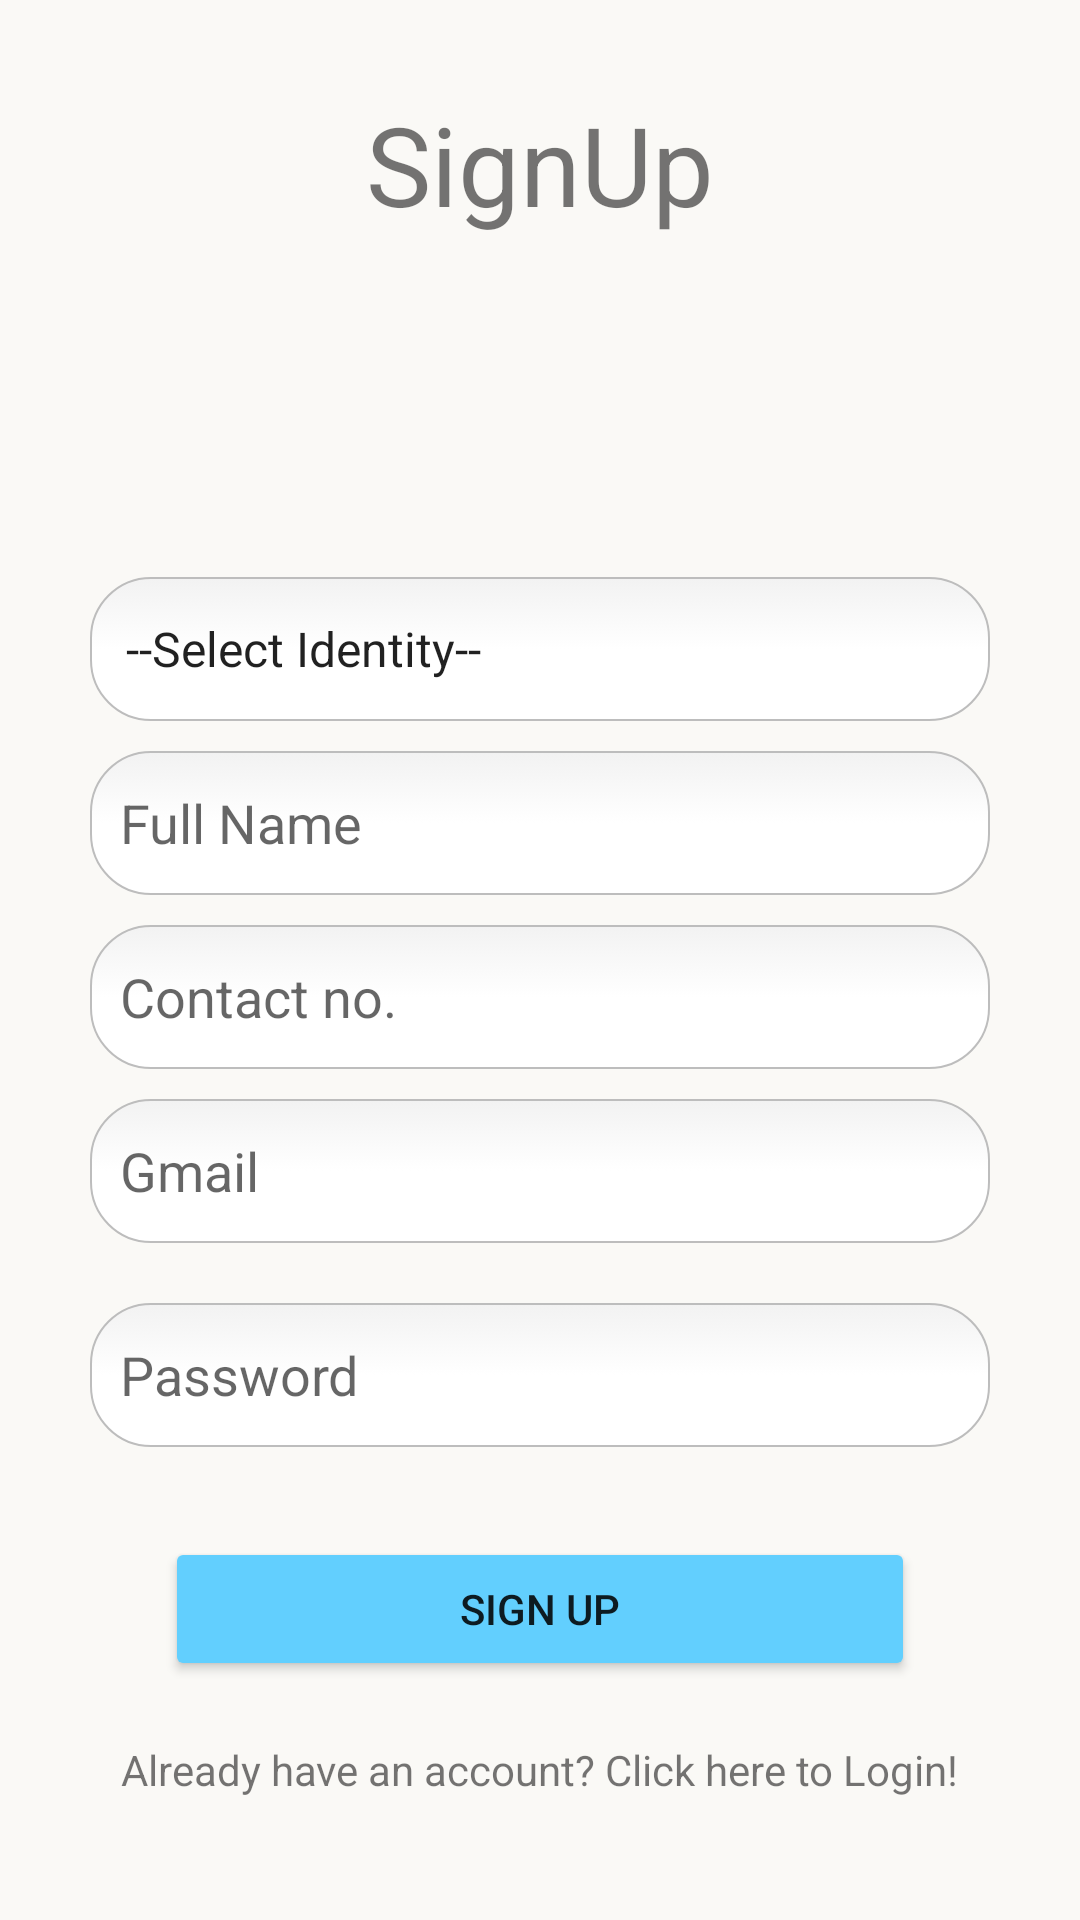

Reconstruct the res/layout file that produces this screen, plus the resources it refers to.
<!-- AndroidManifest.xml: application theme Theme.CampusConnectApp -->
<!-- res/layout/activity_signup.xml -->
<?xml version="1.0" encoding="utf-8"?>
<RelativeLayout xmlns:android="http://schemas.android.com/apk/res/android"
    xmlns:app="http://schemas.android.com/apk/res-auto"
    xmlns:tools="http://schemas.android.com/tools"
    android:layout_width="match_parent"
    android:layout_height="match_parent"
    android:background="#FAF9F6"
    tools:context=".SignupActivity">



    <TextView
        android:id="@+id/heading_signup"
        android:layout_width="wrap_content"
        android:layout_height="wrap_content"
        android:text="SignUp"
        android:textSize="110px"
        android:layout_marginTop="30dp"
        android:layout_centerHorizontal="true"/>
    <ImageView
        android:id="@+id/icon_signup"
        android:layout_width="250px"
        android:layout_height="250px"
        android:layout_marginTop="10dp"
        android:layout_below="@+id/heading_signup"
        android:layout_centerHorizontal="true"
        android:src="@drawable/baseline_account_circle_24" />
    <ScrollView
        android:layout_below="@id/icon_signup"
        android:layout_width="match_parent"
        android:layout_height="match_parent">

        <LinearLayout
            android:layout_width="match_parent"
            android:layout_height="wrap_content"
            android:layout_centerInParent="true"
            android:gravity="right"
            android:orientation="vertical">


            <Spinner
                android:id="@+id/identity_spinner"
                android:layout_width="match_parent"
                android:layout_height="48dp"
                android:layout_marginLeft="30dp"
                android:layout_marginTop="20dp"
                android:layout_marginRight="30dp"
                android:entries="@array/identity"
                android:background="@drawable/rounded_edittext_corner"/>

            <EditText
                android:layout_width="match_parent"
                android:layout_height="48dp"
                android:layout_marginLeft="30dp"
                android:layout_marginTop="10dp"
                android:layout_marginRight="30dp"
                android:hint="Full Name"
                android:background="@drawable/rounded_edittext_corner"
                android:paddingLeft="10dp"
                android:paddingRight="10dp" />
            <EditText
                android:layout_width="match_parent"
                android:layout_height="48dp"
                android:layout_marginLeft="30dp"
                android:layout_marginTop="10dp"
                android:layout_marginRight="30dp"
                android:hint="Contact no."
                android:background="@drawable/rounded_edittext_corner"
                android:paddingLeft="10dp"
                android:paddingRight="10dp" />

            <EditText
                android:layout_width="match_parent"
                android:layout_height="48dp"
                android:layout_marginLeft="30dp"
                android:layout_marginTop="10dp"
                android:layout_marginRight="30dp"
                android:hint="Gmail"
                android:background="@drawable/rounded_edittext_corner"
                android:paddingLeft="10dp"
                android:paddingRight="10dp" />

            <EditText
                android:layout_width="match_parent"
                android:layout_height="48dp"
                android:layout_marginLeft="30dp"
                android:layout_marginTop="20dp"
                android:layout_marginRight="30dp"
                android:hint="Password"
                android:background="@drawable/rounded_edittext_corner"
                android:paddingLeft="10dp"
                android:paddingRight="10dp" />

            <Button
                android:layout_width="250dp"
                android:layout_height="wrap_content"
                android:text="Sign Up"
                android:backgroundTint="#62cffe"
                android:layout_gravity="center_horizontal"
                android:layout_marginTop="30dp"/>

            <TextView
                android:id="@+id/btn_to_login"
                android:layout_width="wrap_content"
                android:layout_height="wrap_content"
                android:text="Already have an account? Click here to Login!"
                android:layout_gravity="center_horizontal"
                android:layout_marginTop="20dp"/>

        </LinearLayout>
    </ScrollView>

</RelativeLayout>
<!-- resources referenced by this layout -->
<resources>
  <string-array name="identity">
          <item>--Select Identity--</item>
          <item>Student</item>
          <item>Faculty</item>
      </string-array>
  <!-- drawable rounded_edittext_corner (drawable) -->
  <?xml version="1.0" encoding="utf-8"?>
  <selector xmlns:android="http://schemas.android.com/apk/res/android">
  
      <item android:state_pressed="true" android:state_focused="true">
          <shape>
              <solid android:color="#0c02bf"/>
              <stroke
                  android:width="2.3dp"
                  android:color="#0c02bf" />
              <corners
                  android:radius="20dp" />
          </shape>
      </item>
  
      <item android:state_pressed="true" android:state_focused="false">
          <shape>
              <solid android:color="#0c02bf"/>
              <stroke
                  android:width="2.3dp"
                  android:color="#0c02bf" />
              <corners
                  android:radius="20dp" />
          </shape>
      </item>
  
      <item android:state_pressed="false" android:state_focused="true">
          <shape>
              <solid android:color="#FFFFFF"/>
              <stroke
                  android:width="2.3dp"
                  android:color="#0c02bf" />
              <corners
                  android:radius="20dp" />
          </shape>
      </item>
  
      <item android:state_pressed="false" android:state_focused="false">
          <shape>
              <gradient
                  android:startColor="#F2F2F2"
                  android:centerColor="#FFFFFF"
                  android:endColor="#FFFFFF"
                  android:angle="270"
                  />
              <stroke
                  android:width="0.7dp"
                  android:color="#BDBDBD" />
              <corners
                  android:radius="20dp" />
          </shape>
      </item>
  
      <item android:state_enabled="true">
          <shape>
              <padding
                  android:left="4dp"
                  android:top="4dp"
                  android:right="4dp"
                  android:bottom="4dp"
                  />
          </shape>
      </item>
  </selector>
  <style name="Theme.CampusConnectApp" parent="Theme.MaterialComponents.DayNight.DarkActionBar">
          
          <item name="colorPrimary">#0F9D58</item>
          <item name="colorPrimaryVariant">@color/purple_700</item>
          <item name="colorOnPrimary">@color/white</item>
          
          <item name="colorSecondary">@color/teal_200</item>
          <item name="colorSecondaryVariant">@color/teal_700</item>
          <item name="colorOnSecondary">@color/black</item>
          
          <item name="android:statusBarColor">?attr/colorPrimaryVariant</item>
          
      </style>
  <!-- not gathered from this repository: default colours our renderer supplied (Android Studio template values) -->
  <color name="purple_700">#FF3700B3</color>
  <color name="teal_200">#FF03DAC5</color>
  <color name="teal_700">#FF018786</color>
  <color name="black">#FF000000</color>
  <color name="white">#FFFFFFFF</color>
</resources>
